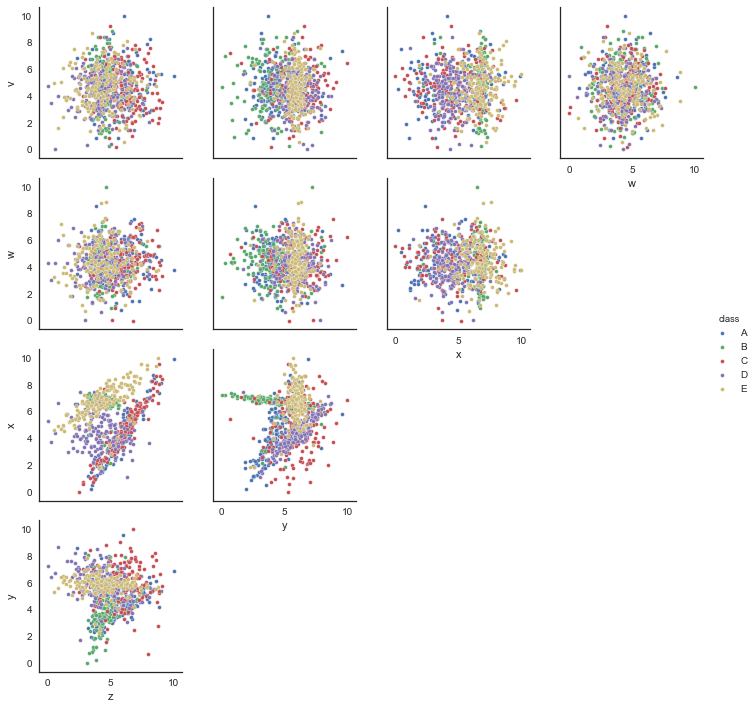

The data file committed next to this chart (first rows):
v, w, x, y, z, class
3.903, 3.07, 5.673, 4.727, 6.508, A
6.745, 2.269, 3.734, 7.319, 5.087, C
7.01, 2.984, 5.424, 6.642, 6.36, C
3.636, 4.027, 3.867, 3.602, 5.726, A
6.149, 6.756, 2.491, 3.025, 4.094, A
4.941, 6.885, 3.039, 6.396, 5.072, C
4.934, 3.816, 2.238, 4.337, 3.558, D
5.655, 3.677, 6.766, 4.986, 4.709, B
6.527, 4.537, 6.392, 6.057, 7.759, C
4.752, 5.151, 4.223, 5.996, 4.088, D
3.005, 4.1, 4.115, 5.298, 6.083, C
3.664, 6.504, 4.057, 7.401, 5.214, C
4.545, 4.168, 7.145, 2.9, 3.732, E
3.139, 3.792, 5.567, 7.593, 1.866, D
4.099, 5.141, 1.688, 6.712, 3.524, C
6.145, 5.962, 5.568, 4.119, 5.995, A
4.326, 7.478, 5.242, 5.15, 6.628, A
5.492, 2.765, 2.345, 4.171, 5.301, D
3.397, 3.454, 6.186, 5.558, 7.523, A
5.145, 3.743, 6.024, 6.38, 3.041, E
5.998, 3.951, 6.858, 6.477, 3.892, E
1.727, 5.234, 3.741, 5.79, 4.046, D
4.025, 5.466, 6.371, 6.138, 3.227, E
8.132, 2.699, 8.826, 4.967, 6.275, E
6.126, 3.585, 4.927, 6.531, 1.178, E
4.806, 1.587, 5.99, 6.202, 3.994, E
6.811, 0.9772, 3.384, 5.576, 5.361, C
5.151, 5.082, 7.562, 6.408, 5.522, E
4.058, 3.966, 4.111, 5.83, 4.696, D
4.012, 4.259, 6.011, 6.391, 2.908, E
8.374, 2.867, 2.2, 6.398, 4.103, C
4.634, 2.992, 7.999, 5.801, 6.404, E
7.676, 4.03, 3.7, 7.682, 4.859, C
4.893, 4.044, 7.633, 6.451, 8, A
4.083, 5.04, 7.183, 3.002, 4.207, B
5.503, 0.01935, 6.155, 7.799, 2.962, D
5.425, 2.18, 3.838, 4.395, 5.837, A
2.957, 5.618, 2.97, 5.145, 1.61, D
5.949, 5.934, 4.439, 5.72, 5.446, D
4.067, 2.522, 7.659, 5.721, 6.403, E
5.517, 3.756, 9.927, 6.872, 10.0, A
3.853, 4.844, 6.953, 6.999, 7.661, C
6.408, 2.011, 3.933, 4.278, 6.252, A
3.7, 6.122, 3.997, 3.651, 5.805, A
8.74, 6.422, 2.933, 3.165, 5.181, A
2.498, 5.491, 3.764, 2.998, 5.12, A
0.2152, 4.586, 3.296, 3.923, 5.442, C
6.47, 4.627, 3.258, 5.278, 5.291, D
2.46, 6.416, 4.989, 6.058, 1.203, E
2.359, 5.271, 4.776, 3.841, 6.271, A
1.544, 2.517, 6.604, 4.13, 4.678, B
4.19, 4.285, 6.522, 6.315, 4.235, B
4.924, 5.663, 3.236, 3.882, 4.924, A
4.69, 4.005, 3.767, 4.88, 5.878, C
3.572, 4.553, 4.416, 6.743, 5.564, C
5.224, 6.286, 2.485, 4.62, 3.665, D
4.523, 5.402, 1.082, 5.158, 3.613, C
7.476, 5.159, 0.4947, 3.51, 3.498, A
3.107, 5.734, 5.497, 4.912, 6.501, A
5.96, 6.032, 4.367, 4.43, 6.388, A
... 740 more rows
